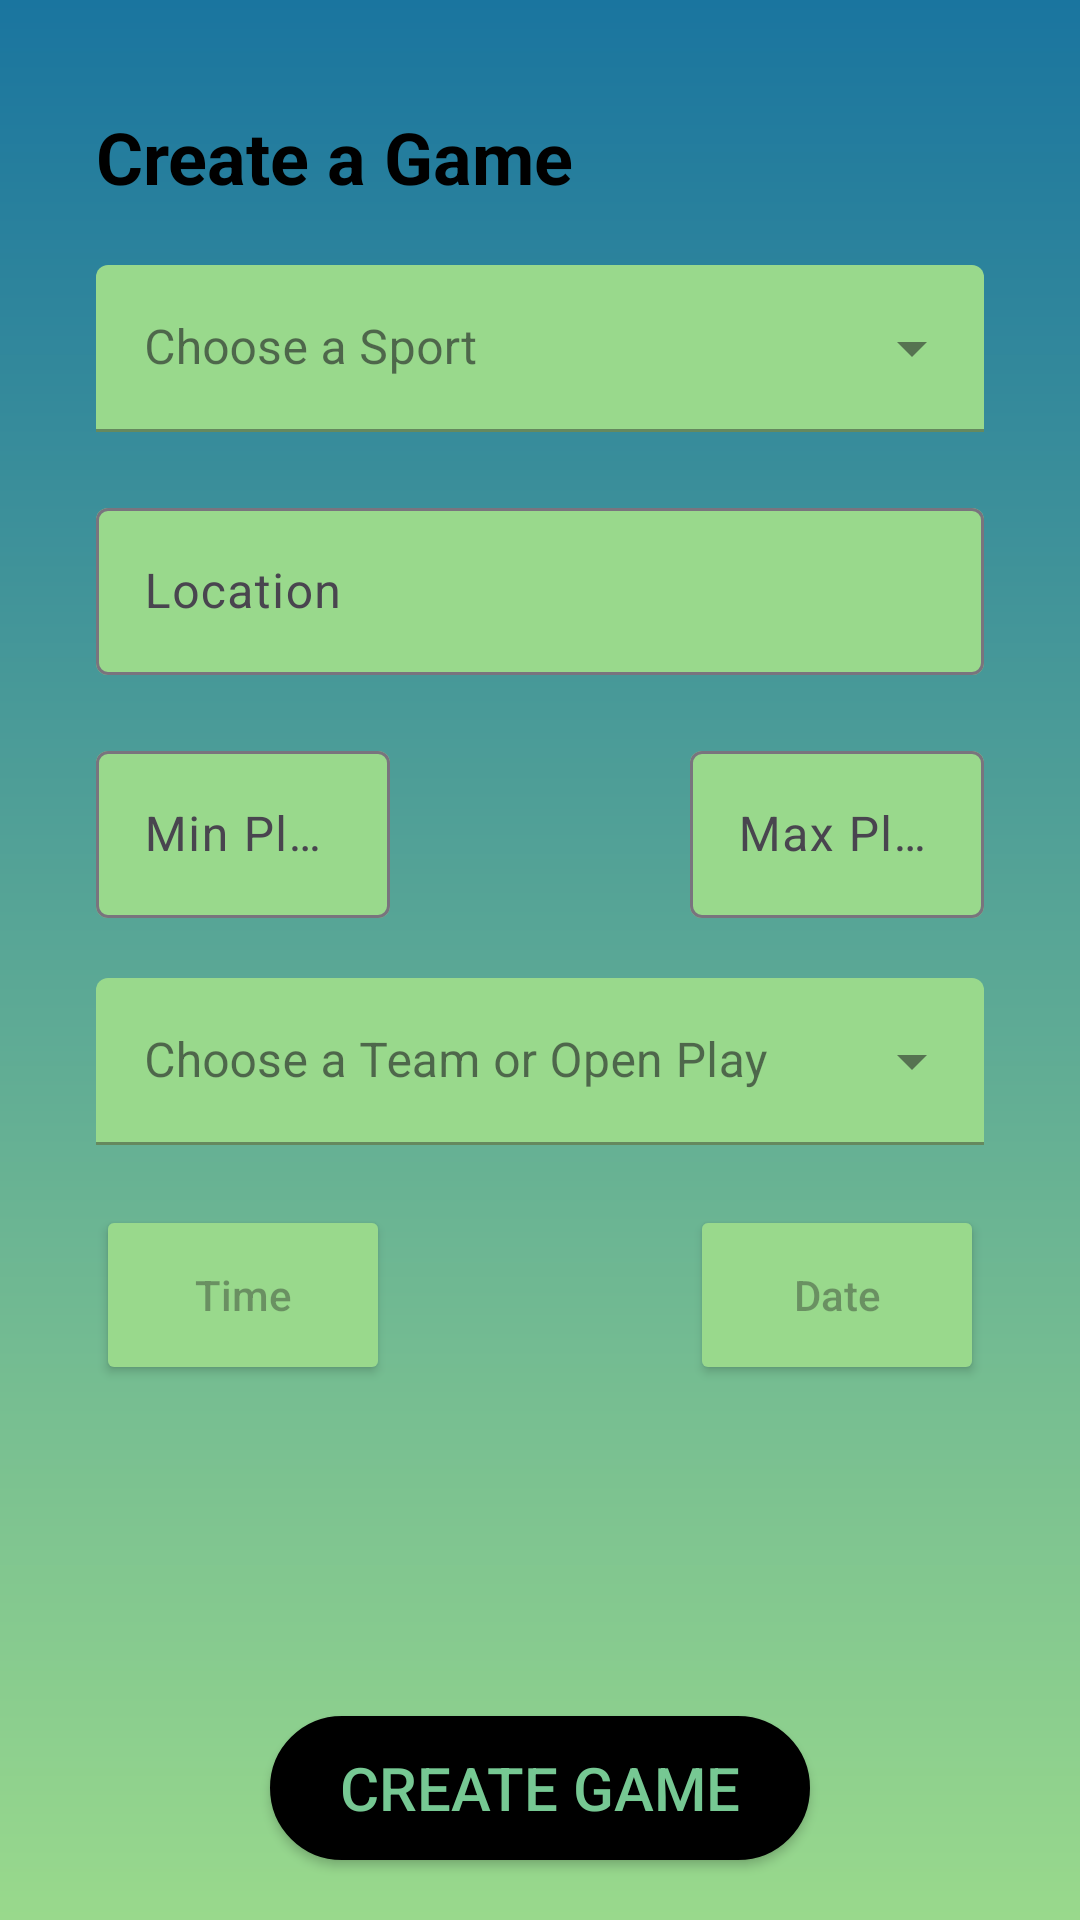

Layout XML and referenced resources for this Android screen:
<!-- AndroidManifest.xml: activity theme Base.Theme.PickUp -->
<!-- res/layout/activity_create_game.xml -->
<?xml version="1.0" encoding="utf-8"?>
<androidx.constraintlayout.widget.ConstraintLayout xmlns:android="http://schemas.android.com/apk/res/android"
    xmlns:app="http://schemas.android.com/apk/res-auto"
    xmlns:tools="http://schemas.android.com/tools"
    android:layout_width="match_parent"
    android:layout_height="match_parent"
    android:gravity="center"
    android:orientation="vertical"
    android:background="@drawable/login_background"
    >

    <TextView
        android:id="@+id/textView"
        android:layout_width="match_parent"
        android:layout_height="wrap_content"
        android:layout_marginStart="32dp"
        android:layout_marginTop="36dp"
        android:layout_marginEnd="32dp"
        android:text="@string/game_form_title"
        android:textColor="@color/black"
        android:textSize="24sp"
        android:textStyle="bold"
        app:layout_constraintEnd_toEndOf="parent"
        app:layout_constraintHorizontal_bias="1.0"
        app:layout_constraintStart_toStartOf="parent"
        app:layout_constraintTop_toTopOf="parent"/>

    <com.google.android.material.textfield.TextInputLayout
        style="@style/Widget.MaterialComponents.TextInputLayout.FilledBox.ExposedDropdownMenu"
        android:layout_width="match_parent"
        android:layout_height="wrap_content"
        android:layout_marginStart="32dp"
        android:layout_marginTop="20dp"
        android:layout_marginEnd="32dp"
        android:id="@+id/chooseSport"
        app:layout_constraintEnd_toEndOf="parent"
        app:layout_constraintStart_toStartOf="parent"
        app:layout_constraintTop_toBottomOf="@+id/textView"
        app:boxBackgroundColor="#99D98C"
        >

        <AutoCompleteTextView
            android:id="@+id/autoCompleteTextView"
            android:layout_width="match_parent"
            android:layout_height="wrap_content"
            android:inputType="none"
            android:hint="@string/choose_sport"


            />

    </com.google.android.material.textfield.TextInputLayout>

    <com.google.android.material.textfield.TextInputLayout
        android:layout_width="match_parent"
        android:layout_height="wrap_content"
        android:id="@+id/chooseLocation"
        android:layout_marginTop="20dp"
        android:layout_marginLeft="32dp"
        android:layout_marginRight="32dp"
        app:layout_constraintEnd_toEndOf="parent"
        app:layout_constraintStart_toStartOf="parent"
        app:layout_constraintTop_toBottomOf="@+id/chooseSport"
        app:boxBackgroundColor="#99D98C"

        >
        <EditText
            android:id="@+id/locationText"
            android:layout_width="match_parent"
            android:layout_height="wrap_content"
            android:inputType="text"
            android:hint="@string/location">

        </EditText>
    </com.google.android.material.textfield.TextInputLayout>

    <com.google.android.material.textfield.TextInputLayout
        android:layout_width="match_parent"
        android:layout_height="wrap_content"
        android:layout_marginStart="32dp"
        android:layout_marginTop="20dp"
        android:layout_marginEnd="230dp"
        android:id="@+id/minPlayers"
        app:layout_constraintEnd_toStartOf="@id/maxPlayers"
        app:layout_constraintStart_toStartOf="parent"
        app:layout_constraintTop_toBottomOf="@+id/chooseLocation"
        app:boxBackgroundColor="#99D98C"
        >

        <EditText
            android:layout_width="match_parent"
            android:layout_height="wrap_content"
            android:id="@+id/minPlayersText"
            android:inputType="number"
            android:hint="@string/min_players_text"
            >

        </EditText>

    </com.google.android.material.textfield.TextInputLayout>

    <com.google.android.material.textfield.TextInputLayout
        android:layout_width="match_parent"
        android:layout_height="wrap_content"
        android:layout_marginStart="230dp"
        android:layout_marginTop="20dp"
        android:layout_marginEnd="32dp"
        android:id="@+id/maxPlayers"
        app:layout_constraintEnd_toEndOf="parent"
        app:layout_constraintStart_toEndOf="@id/minPlayers"
        app:layout_constraintTop_toBottomOf="@+id/chooseLocation"
        app:boxBackgroundColor="#99D98C"
        >

        <EditText
            android:layout_width="match_parent"
            android:layout_height="wrap_content"
            android:id="@+id/maxPlayersText"
            android:inputType="number"
            android:hint="@string/max_players_text"
            >

        </EditText>

    </com.google.android.material.textfield.TextInputLayout>

    <com.google.android.material.textfield.TextInputLayout
        style="@style/Widget.MaterialComponents.TextInputLayout.FilledBox.ExposedDropdownMenu"
        android:layout_width="match_parent"
        android:layout_height="wrap_content"
        app:layout_constraintStart_toStartOf="parent"
        app:layout_constraintTop_toBottomOf="@+id/maxPlayers"
        android:id="@+id/chooseTeamOrOpen"
        android:layout_marginTop="20dp"
        android:layout_marginEnd="32dp"
        android:layout_marginStart="32dp"
        app:boxBackgroundColor="#99D98C"
        >

        <AutoCompleteTextView
            android:id="@+id/chooseTeamAutoComplete"
            android:layout_width="match_parent"
            android:layout_height="wrap_content"
            android:inputType="none"
            android:hint="@string/team_or_open_text"

            />

    </com.google.android.material.textfield.TextInputLayout>

    <Button
        android:layout_width="match_parent"
        android:layout_height="wrap_content"
        android:layout_marginStart="32dp"
        android:layout_marginTop="20dp"
        android:layout_marginEnd="230dp"
        android:height="60dp"
        android:id="@+id/timeButton"
        android:onClick="popTimePicker"
        app:layout_constraintEnd_toEndOf="parent"
        app:layout_constraintTop_toBottomOf="@+id/chooseTeamOrOpen"
        android:textColor="@color/black"
        android:backgroundTint="#99D98C"
        android:hint="@string/time_text"

        >

    </Button>

    <Button
        android:layout_width="match_parent"
        android:layout_height="wrap_content"
        android:layout_marginStart="230dp"
        android:layout_marginTop="20dp"
        android:layout_marginEnd="32dp"
        android:height="60dp"
        android:id="@+id/dateButton"
        android:onClick="popDatePicker"
        app:layout_constraintEnd_toEndOf="parent"
        app:layout_constraintTop_toBottomOf="@+id/chooseTeamOrOpen"
        android:backgroundTint="#99D98C"
        android:textColor="@color/black"
        android:hint="@string/date_text"
        >

    </Button>

    <Button
        android:layout_width="match_parent"
        android:layout_height="wrap_content"
        android:layout_marginStart="90dp"
        android:layout_marginEnd="90dp"
        app:layout_constraintBottom_toBottomOf="parent"
        android:layout_marginBottom="20dp"
        android:id="@+id/createGameButton"
        android:text="@string/create_game_text"
        android:textColor="@color/light_green"
        android:background="@drawable/round_btn"
        android:backgroundTint="@color/black"
        android:textSize="20dp">

    </Button>


</androidx.constraintlayout.widget.ConstraintLayout>
<!-- resources referenced by this layout -->
<resources>
  <color name="black">#FF000000</color>
  <color name="light_green">#76C893</color>
  <!-- drawable login_background (drawable) -->
  <?xml version="1.0" encoding="utf-8"?>
  <shape xmlns:android="http://schemas.android.com/apk/res/android"
      android:shape="rectangle">
  
      <gradient android:type="linear" android:angle="100"
          android:startColor="#1A759F" android:endColor="#99D98C" />
  </shape>
  <!-- drawable round_btn (drawable) -->
  <?xml version="1.0" encoding="utf-8"?>
  <shape xmlns:android="http://schemas.android.com/apk/res/android"
      android:shape="rectangle">
      <solid android:color="#184E77"/>
      <corners android:radius="24dp"/>
      <stroke android:width="1dip" android:color="@color/white"/>
  </shape>
  <string name="choose_sport">Choose a Sport</string>
  <string name="create_game_text">Create Game</string>
  <string name="date_text">Date</string>
  <string name="game_form_title">Create a Game</string>
  <string name="location">Location</string>
  <string name="max_players_text">Max Players</string>
  <string name="min_players_text">Min Players</string>
  <string name="team_or_open_text">Choose a Team or Open Play</string>
  <string name="time_text">Time</string>
  <style name="Base.Theme.PickUp" parent="Theme.Material3.DayNight.NoActionBar">
          
          
      </style>
  <color name="white">#FFFFFFFF</color>
</resources>
